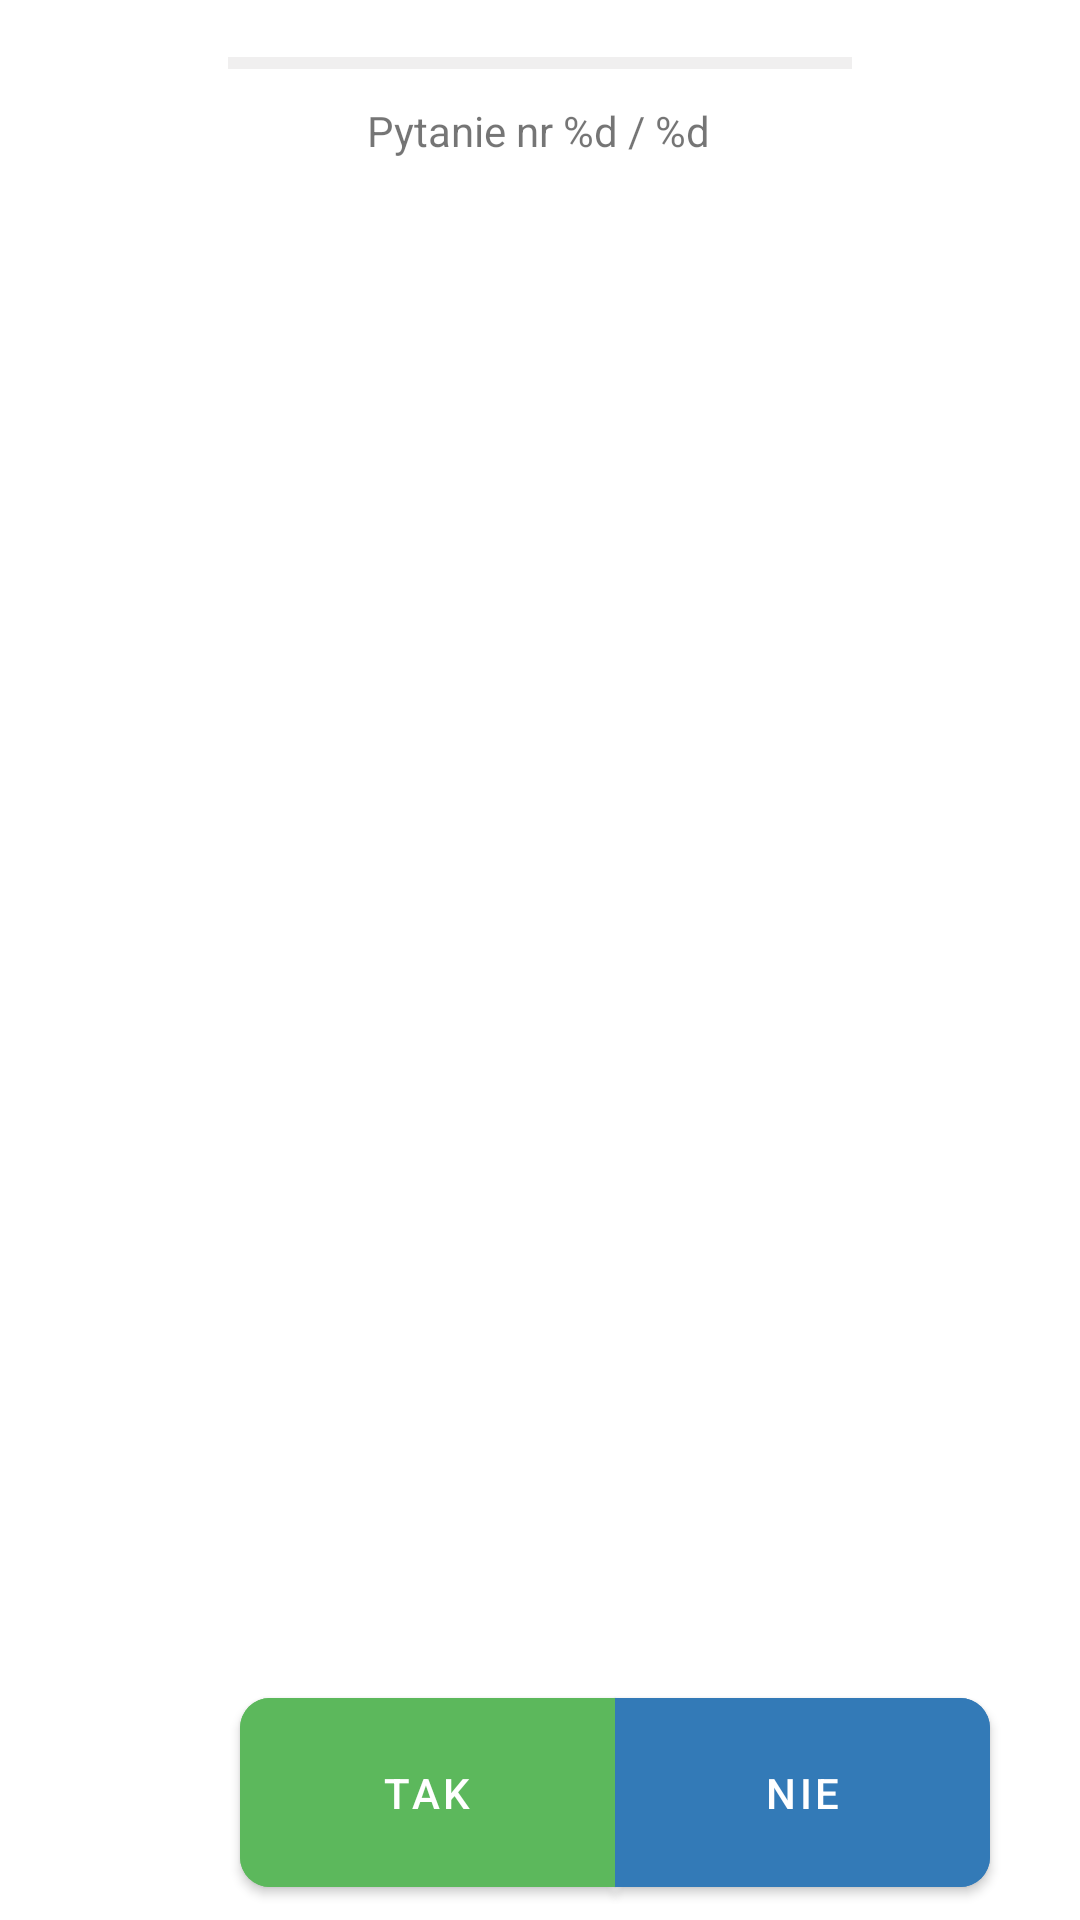

Here is an Android app screen rendered from its layout file. Give the layout XML and the strings, colors and styles it references.
<!-- AndroidManifest.xml: application theme Theme.Covidapp -->
<!-- res/layout/fragment_questionnaire.xml -->
<?xml version="1.0" encoding="utf-8"?>
<androidx.constraintlayout.widget.ConstraintLayout xmlns:android="http://schemas.android.com/apk/res/android"
    xmlns:app="http://schemas.android.com/apk/res-auto"
    xmlns:tools="http://schemas.android.com/tools"
    android:layout_width="match_parent"
    android:layout_height="match_parent"
    tools:context=".instruction.QuestionnaireFragment"
    android:background="@color/white">

    <com.google.android.material.button.MaterialButton
        android:id="@+id/sayYes"
        android:layout_width="125dp"
        android:layout_height="75dp"
        android:layout_marginStart="80dp"
        android:layout_marginTop="560dp"
        android:backgroundTint="@color/green_light"
        android:text="@string/yes_button"
        app:layout_constraintStart_toStartOf="parent"
        app:layout_constraintTop_toTopOf="parent"
        app:shapeAppearanceOverlay="@style/ShapeAppearanceOverlay.MyApp.Button.Rounded.Left" />

    <com.google.android.material.button.MaterialButton
        android:id="@+id/sayNo"
        android:layout_width="125dp"
        android:layout_height="75dp"
        android:layout_marginEnd="80dp"
        android:text="@string/no_button"
        app:layout_constraintEnd_toEndOf="parent"
        app:layout_constraintHorizontal_bias="0.0"
        app:layout_constraintStart_toEndOf="@+id/sayYes"
        app:layout_constraintTop_toTopOf="@+id/sayYes"
        android:backgroundTint="@color/blue_light"
        app:shapeAppearanceOverlay="@style/ShapeAppearanceOverlay.MyApp.Button.Rounded.Right"
        />

    <TextView
        android:id="@+id/questionTitle"
        android:layout_width="wrap_content"
        android:layout_height="wrap_content"
        android:layout_marginTop="344dp"
        android:gravity="center"
        android:padding="20sp"
        android:textSize="30sp"
        android:textColor="#444444"
        app:layout_constraintEnd_toEndOf="parent"
        app:layout_constraintHorizontal_bias="0.498"
        app:layout_constraintStart_toStartOf="parent"
        app:layout_constraintTop_toBottomOf="@+id/progressTextView" />

    <com.google.android.material.button.MaterialButton
        android:id="@+id/endButton"
        android:layout_width="250dp"
        android:layout_height="75dp"
        android:layout_marginTop="560dp"
        android:text="@string/end_button"
        app:layout_constraintEnd_toEndOf="parent"
        app:layout_constraintStart_toStartOf="parent"
        app:layout_constraintTop_toTopOf="parent"
        android:visibility="gone"
        app:shapeAppearanceOverlay="@style/ShapeAppearanceOverlay.MyApp.Button.Rounded" />

    <ProgressBar
        android:id="@+id/progressBar"
        style="?android:attr/progressBarStyleHorizontal"
        android:layout_width="208dp"
        android:layout_height="10dp"
        android:layout_marginTop="16dp"
        app:layout_constraintEnd_toEndOf="parent"
        app:layout_constraintStart_toStartOf="parent"
        app:layout_constraintTop_toTopOf="parent"
        android:progressTint="@color/light_blue_A200"
        android:progressBackgroundTint="#C3C1C1"/>

    <TextView
        android:id="@+id/progressTextView"
        android:layout_width="wrap_content"
        android:layout_height="wrap_content"
        android:layout_marginTop="8dp"
        android:text="@string/progress"
        app:layout_constraintEnd_toEndOf="@+id/progressBar"
        app:layout_constraintHorizontal_bias="0.496"
        app:layout_constraintStart_toStartOf="@+id/progressBar"
        app:layout_constraintTop_toBottomOf="@+id/progressBar" />

    <ImageView
        android:id="@+id/questionImageView"
        android:scaleType="fitCenter"
        android:layout_width="150dp"
        android:layout_height="150dp"
        android:layout_marginTop="100dp"
        app:layout_constraintEnd_toEndOf="parent"
        app:layout_constraintStart_toStartOf="parent"
        app:layout_constraintTop_toBottomOf="@+id/progressTextView" />

</androidx.constraintlayout.widget.ConstraintLayout>
<!-- resources referenced by this layout -->
<resources>
  <color name="blue_light">#FF337AB7</color>
  <color name="green_light">#FF5CB85C</color>
  <color name="light_blue_A200">#FF40C4FF</color>
  <color name="white">#FFFFFFFF</color>
  <string name="end_button">Zakoncz</string>
  <string name="no_button">Nie</string>
  <string name="progress" formatted="true">Pytanie nr %d / %d</string>
  <string name="yes_button">Tak</string>
  <style name="ShapeAppearanceOverlay.MyApp.Button.Rounded" parent="">
          <item name="cornerFamily">rounded</item>
          <item name="cornerSizeTopRight">10dp</item>
          <item name="cornerSizeBottomRight">10dp</item>
          <item name="cornerSizeTopLeft">10dp</item>
          <item name="cornerSizeBottomLeft">10dp</item>
      </style>
  <style name="ShapeAppearanceOverlay.MyApp.Button.Rounded.Left" parent="">
          <item name="cornerFamily">rounded</item>
          <item name="cornerSizeTopRight">0dp</item>
          <item name="cornerSizeBottomRight">0dp</item>
          <item name="cornerSizeTopLeft">10dp</item>
          <item name="cornerSizeBottomLeft">10dp</item>
      </style>
  <style name="ShapeAppearanceOverlay.MyApp.Button.Rounded.Right" parent="">
          <item name="cornerFamily">rounded</item>
          <item name="cornerSizeTopLeft">0dp</item>
          <item name="cornerSizeBottomLeft">0dp</item>
          <item name="cornerSizeTopRight">10dp</item>
          <item name="cornerSizeBottomRight">10dp</item>
      </style>
  <style name="Theme.Covidapp" parent="Theme.MaterialComponents.DayNight.DarkActionBar">
          
          <item name="colorPrimary">@color/purple_500</item>
          <item name="colorPrimaryVariant">@color/purple_700</item>
          <item name="colorOnPrimary">@color/white</item>
          
          <item name="colorSecondary">@color/teal_200</item>
          <item name="colorSecondaryVariant">@color/teal_700</item>
          <item name="colorOnSecondary">@color/black</item>
          
          <item name="android:statusBarColor" tools:targetApi="l">?attr/colorPrimaryVariant</item>
          
      </style>
  <color name="purple_500">#FF6200EE</color>
  <color name="purple_700">#FF3700B3</color>
  <color name="teal_200">#FF03DAC5</color>
  <color name="teal_700">#FF018786</color>
  <color name="black">#FF000000</color>
</resources>
